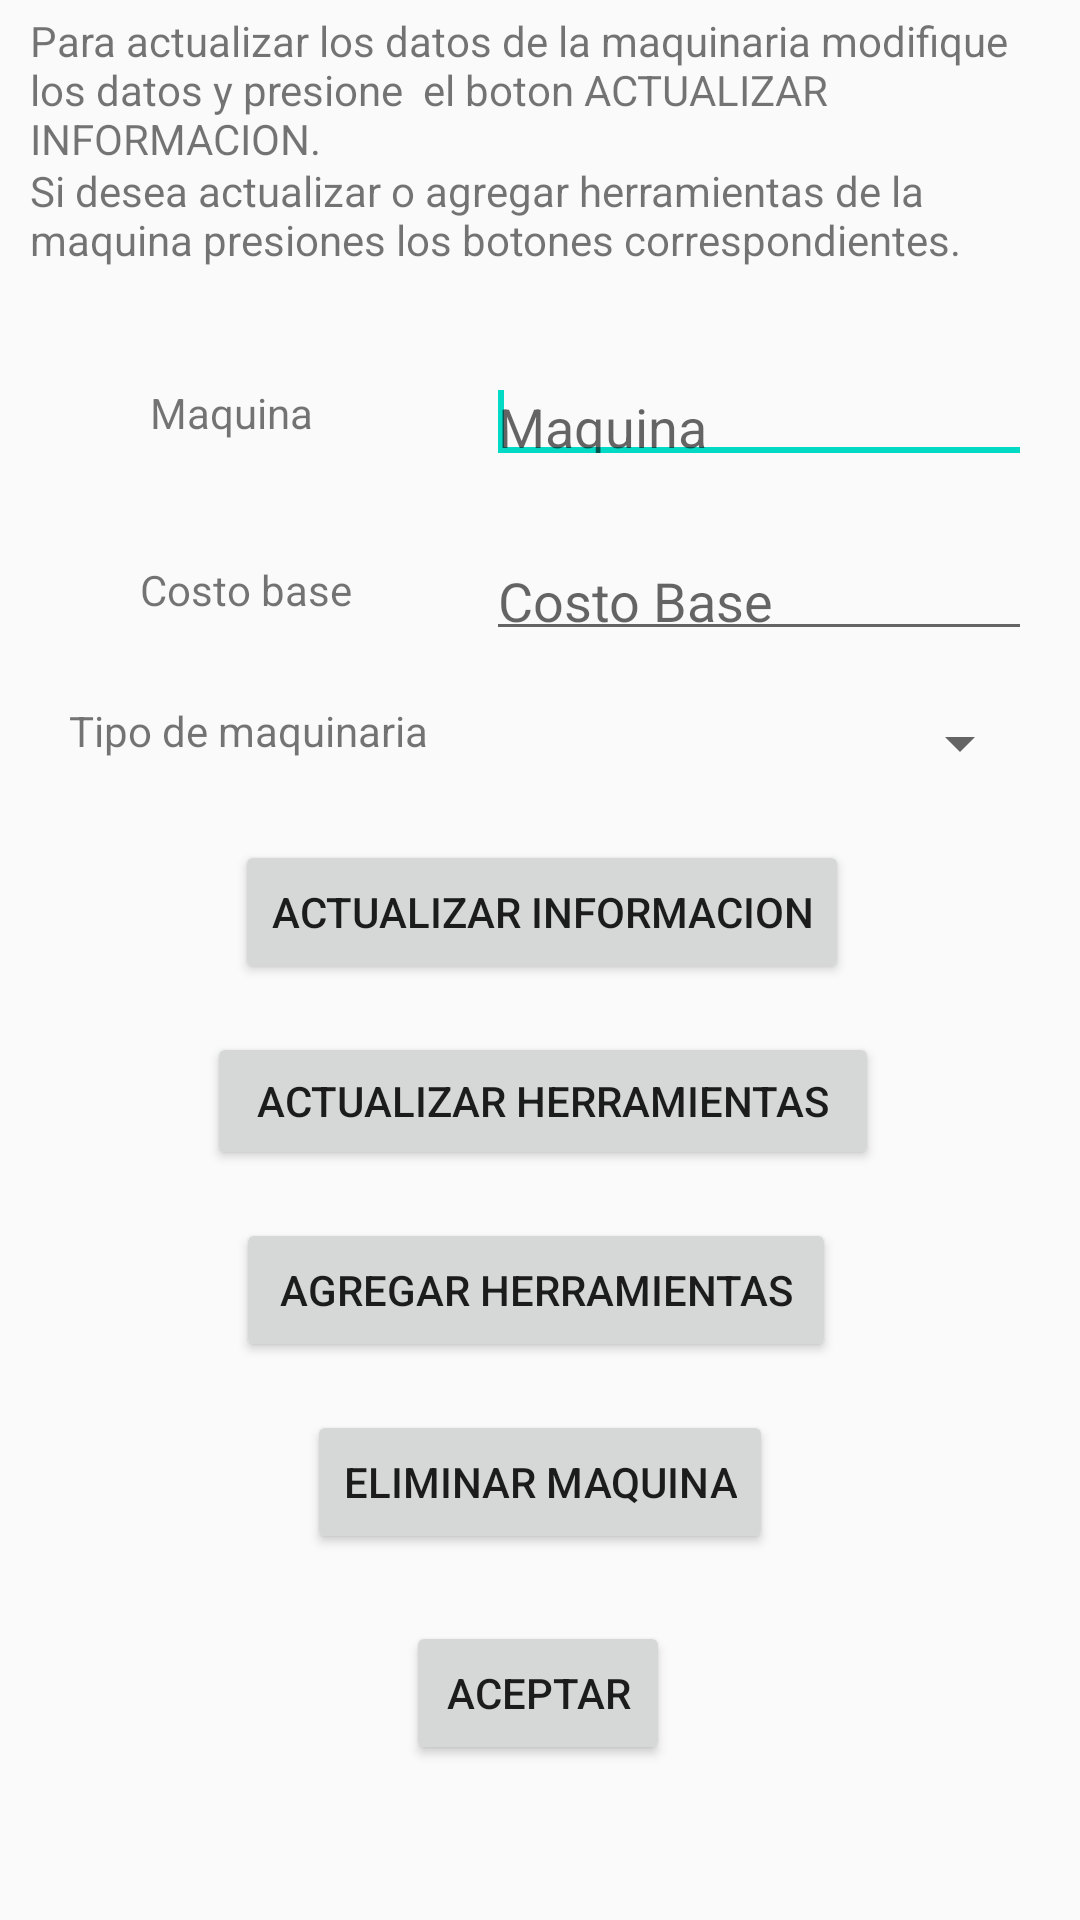

Layout XML and referenced resources for this Android screen:
<!-- AndroidManifest.xml: application theme AppTheme -->
<!-- res/layout/activity_actualizar.xml -->
<?xml version="1.0" encoding="utf-8"?>
<androidx.constraintlayout.widget.ConstraintLayout xmlns:android="http://schemas.android.com/apk/res/android"
    xmlns:app="http://schemas.android.com/apk/res-auto"
    xmlns:tools="http://schemas.android.com/tools"
    android:layout_width="match_parent"
    android:layout_height="match_parent"
    android:background="@drawable/fondoblanco"
    tools:context=".ActualizarMaquina">

    <Button
        android:id="@+id/btnActualizarDatosMaquina"
        android:layout_width="wrap_content"
        android:layout_height="wrap_content"
        android:layout_marginTop="280dp"
        android:text="Actualizar Informacion"
        app:layout_constraintEnd_toEndOf="parent"
        app:layout_constraintHorizontal_bias="0.504"
        app:layout_constraintStart_toStartOf="parent"
        app:layout_constraintTop_toTopOf="parent" />

    <Button
        android:id="@+id/btnActualizarAccesorios"
        android:layout_width="224dp"
        android:layout_height="46dp"
        android:layout_marginTop="16dp"
        android:text="Actualizar herramientas"
        app:layout_constraintEnd_toEndOf="parent"
        app:layout_constraintHorizontal_bias="0.507"
        app:layout_constraintStart_toStartOf="parent"
        app:layout_constraintTop_toBottomOf="@+id/btnActualizarDatosMaquina" />

    <Button
        android:id="@+id/btnActAgregarAccesorio"
        android:layout_width="200dp"
        android:layout_height="48dp"
        android:layout_marginTop="16dp"
        android:text="Agregar herramientas"
        app:layout_constraintEnd_toEndOf="parent"
        app:layout_constraintHorizontal_bias="0.492"
        app:layout_constraintStart_toStartOf="parent"
        app:layout_constraintTop_toBottomOf="@+id/btnActualizarAccesorios" />

    <Button
        android:id="@+id/btnMain"
        android:layout_width="wrap_content"
        android:layout_height="wrap_content"
        android:layout_marginTop="16dp"
        android:text="Aceptar"
        app:layout_constraintBottom_toBottomOf="parent"
        app:layout_constraintEnd_toEndOf="parent"
        app:layout_constraintHorizontal_bias="0.498"
        app:layout_constraintStart_toStartOf="parent"
        app:layout_constraintTop_toBottomOf="@+id/btnEliminarMaquina"
        app:layout_constraintVertical_bias="0.111" />

    <Button
        android:id="@+id/btnEliminarMaquina"
        android:layout_width="wrap_content"
        android:layout_height="wrap_content"
        android:layout_marginTop="16dp"
        android:text="Eliminar Maquina"
        app:layout_constraintEnd_toEndOf="parent"
        app:layout_constraintStart_toStartOf="parent"
        app:layout_constraintTop_toBottomOf="@+id/btnActAgregarAccesorio" />

    <EditText
        android:id="@+id/editarActualizarPrecio"
        android:layout_width="182dp"
        android:layout_height="39dp"
        android:layout_below="@+id/editarNombreMaquina"
        android:layout_alignParentLeft="true"
        android:layout_marginTop="20dp"
        android:layout_marginEnd="16dp"
        android:hint="Costo Base"
        android:inputType="number"
        android:singleLine="true"
        app:layout_constraintEnd_toEndOf="parent"
        app:layout_constraintTop_toBottomOf="@+id/editarActualizarMaquina" />

    <EditText
        android:id="@+id/editarActualizarMaquina"
        android:layout_width="182dp"
        android:layout_height="38dp"
        android:layout_alignParentLeft="true"
        android:layout_alignParentTop="true"
        android:layout_marginTop="120dp"
        android:layout_marginEnd="16dp"
        android:hint="Maquina"
        android:singleLine="true"
        app:layout_constraintEnd_toEndOf="parent"
        app:layout_constraintTop_toTopOf="parent">

        <requestFocus />
    </EditText>

    <Spinner
        android:id="@+id/spinnerAct"
        android:layout_width="165dp"
        android:layout_height="21dp"
        android:layout_marginTop="20dp"
        android:layout_marginEnd="16dp"
        app:layout_constraintEnd_toEndOf="parent"
        app:layout_constraintTop_toBottomOf="@+id/editarActualizarPrecio" />

    <TextView
        android:id="@+id/textView"
        android:layout_width="wrap_content"
        android:layout_height="wrap_content"
        android:layout_marginTop="40dp"
        android:text="Costo base"
        app:layout_constraintEnd_toStartOf="@+id/editarActualizarPrecio"
        app:layout_constraintHorizontal_bias="0.512"
        app:layout_constraintStart_toStartOf="parent"
        app:layout_constraintTop_toBottomOf="@+id/textView2" />

    <TextView
        android:id="@+id/textView2"
        android:layout_width="wrap_content"
        android:layout_height="wrap_content"
        android:layout_marginTop="128dp"
        android:text="Maquina"
        app:layout_constraintEnd_toStartOf="@+id/editarActualizarMaquina"
        app:layout_constraintHorizontal_bias="0.465"
        app:layout_constraintStart_toStartOf="parent"
        app:layout_constraintTop_toTopOf="parent" />

    <TextView
        android:id="@+id/textView3"
        android:layout_width="wrap_content"
        android:layout_height="wrap_content"
        android:layout_marginTop="28dp"
        android:layout_marginEnd="8dp"
        android:text="Tipo de maquinaria"
        app:layout_constraintEnd_toStartOf="@+id/spinnerAct"
        app:layout_constraintHorizontal_bias="0.446"
        app:layout_constraintStart_toStartOf="parent"
        app:layout_constraintTop_toBottomOf="@+id/textView" />

    <TextView
        android:id="@+id/textView30"
        android:layout_width="340dp"
        android:layout_height="50dp"
        android:layout_marginTop="4dp"
        android:text="Para actualizar los datos de la maquinaria modifique los datos y presione  el boton ACTUALIZAR INFORMACION."
        app:layout_constraintEnd_toEndOf="parent"
        app:layout_constraintStart_toStartOf="parent"
        app:layout_constraintTop_toTopOf="parent" />

    <TextView
        android:id="@+id/textView32"
        android:layout_width="340dp"
        android:layout_height="45dp"
        android:text="Si desea actualizar o agregar herramientas de la maquina presiones los botones correspondientes."
        app:layout_constraintEnd_toEndOf="parent"
        app:layout_constraintStart_toStartOf="parent"
        app:layout_constraintTop_toBottomOf="@+id/textView30" />

</androidx.constraintlayout.widget.ConstraintLayout>
<!-- resources referenced by this layout -->
<resources>
  <style name="AppTheme" parent="Theme.AppCompat.Light.NoActionBar">
          
          <item name="colorPrimary">@color/colorPrimary</item>
          <item name="colorPrimaryDark">@color/colorPrimaryDark</item>
          <item name="colorAccent">@color/colorAccent</item>
  
      </style>
  
      //estilo de menu flotante
  <color name="colorPrimary">#6200EE</color>
  <color name="colorPrimaryDark">#136AFF</color>
  <color name="colorAccent">#03DAC5</color>
</resources>
